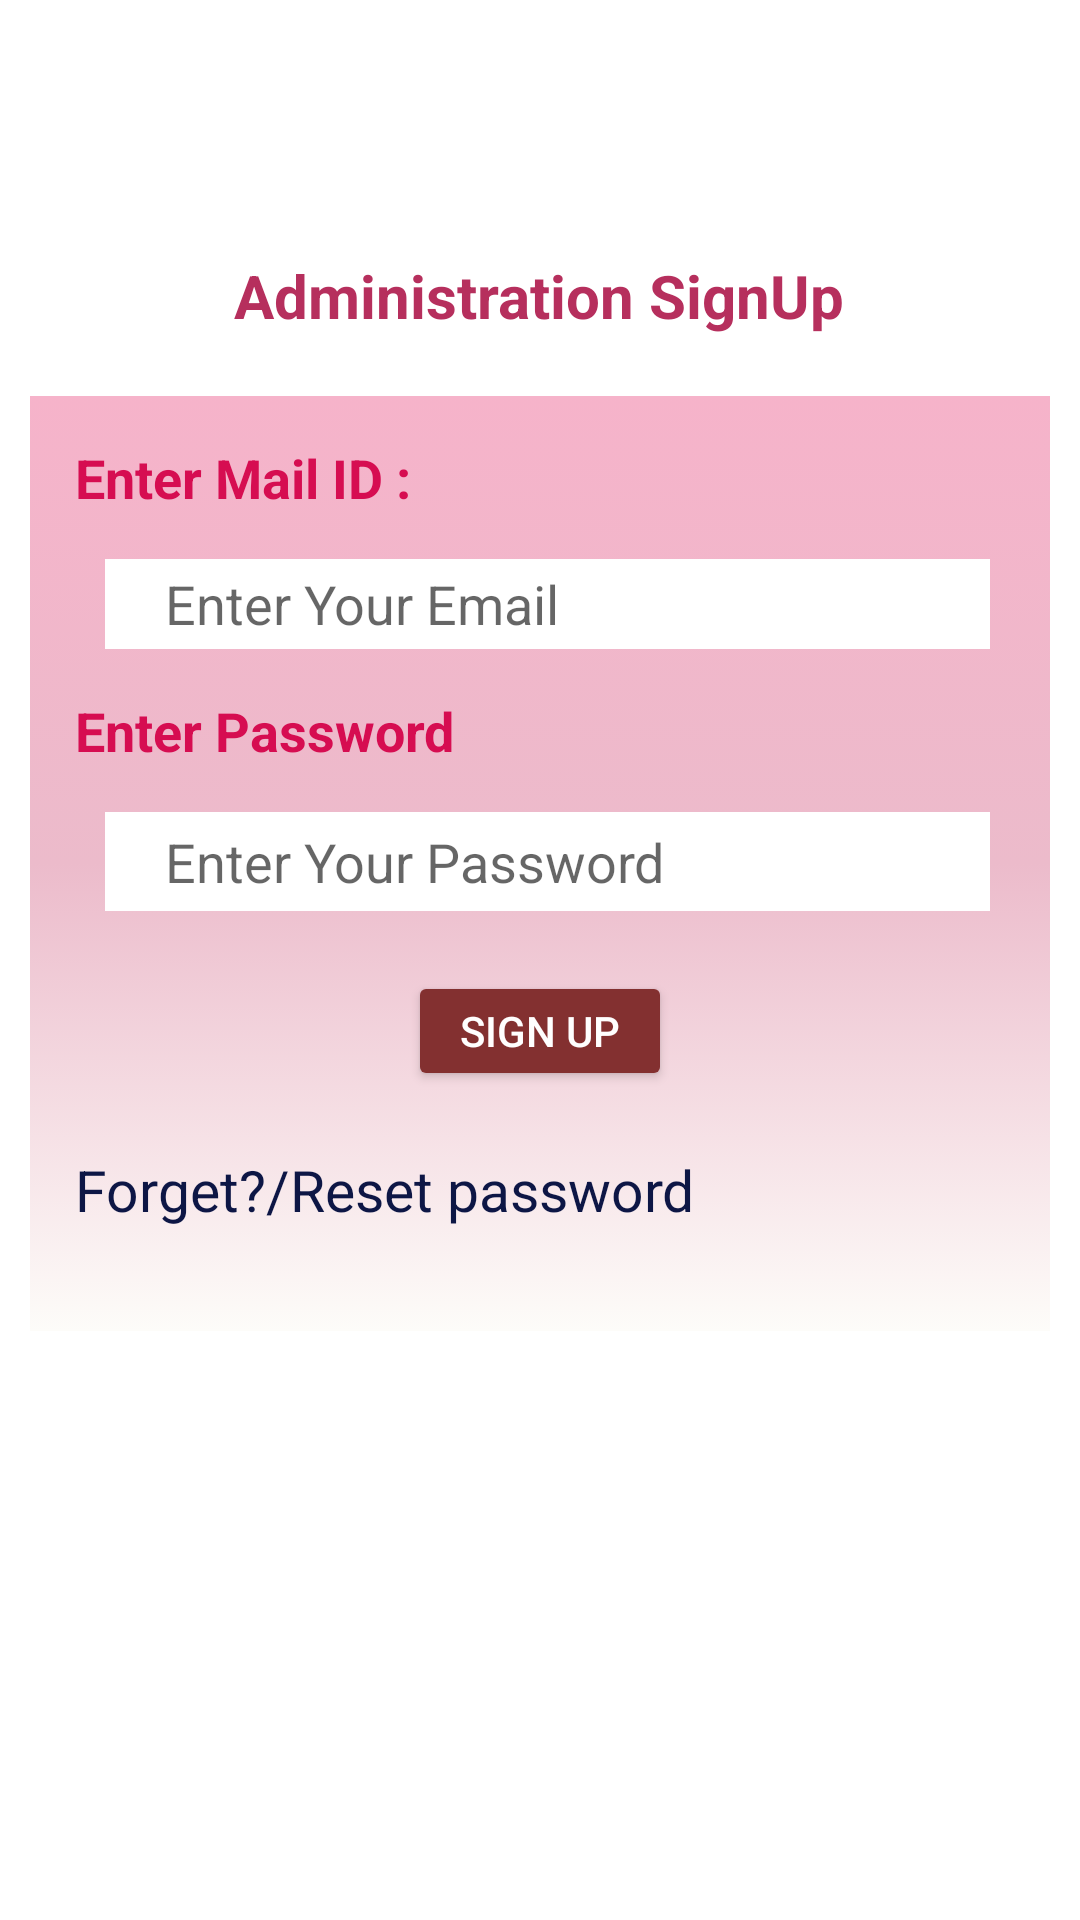

The Android layout XML behind this screen, and the referenced resources:
<!-- AndroidManifest.xml: application theme Theme.CollegeAttendance -->
<!-- res/layout/activity_main.xml -->
<?xml version="1.0" encoding="utf-8"?>
<LinearLayout xmlns:android="http://schemas.android.com/apk/res/android"
    xmlns:app="http://schemas.android.com/apk/res-auto"
    xmlns:tools="http://schemas.android.com/tools"
    android:layout_width="match_parent"
    android:layout_height="match_parent"
    android:gravity="center"
    android:orientation="vertical"
    tools:context=".MainActivity">

    <ImageView
        android:id="@+id/imageView9"
        android:layout_width="90dp"
        android:layout_height="85dp"
        app:srcCompat="@drawable/adminlogo" />

    <TextView
        android:layout_width="wrap_content"
        android:layout_height="wrap_content"
        android:layout_gravity="center"
        android:text="Administration SignUp"
        android:textColor="#B62F5D"
        android:textSize="20dp"
        android:textStyle="bold" />


    <ScrollView
        android:layout_width="match_parent"
        android:layout_height="match_parent">

    <LinearLayout
            android:layout_width="match_parent"
            android:layout_marginTop="20dp"
            android:layout_height="match_parent"
            android:layout_marginLeft="10dp"
            android:layout_marginRight="10dp"
            android:background="@drawable/layout_corner_radius"
            android:orientation="vertical">


            <TextView
                android:id="@+id/textView15"
                android:layout_margin="15dp"
                android:layout_width="match_parent"
                android:layout_height="wrap_content"
                android:textStyle="bold"
                android:textSize="18dp"
                android:textColor="#D60D51"
                android:text="Enter Mail ID :" />

            <EditText
                android:id="@+id/email1"
                android:layout_width="match_parent"
                android:layout_height="30dp"
                android:layout_marginLeft="25dp"
                android:layout_marginRight="20dp"
                android:background="@color/white"
                android:hint="Enter Your Email"
                android:inputType="textEmailAddress"
                android:paddingLeft="20dp"
                android:textColor="@color/black"></EditText>
            <TextView
                android:id="@+id/textView16"
                android:layout_margin="15dp"
                android:layout_width="match_parent"
                android:textColor="#D60D51"
                android:layout_height="wrap_content"
                android:textStyle="bold"
                android:textSize="18dp"
                android:text="Enter Password" />

            <EditText
                android:id="@+id/password2"
                android:layout_width="match_parent"
                android:layout_height="33dp"
                android:layout_marginLeft="25dp"
                android:layout_marginRight="20dp"
                android:background="@color/white"
                android:hint="Enter Your Password"
                android:inputType="numberPassword"
                android:paddingLeft="20dp"
                android:textColor="@color/black"></EditText>


            <Button
                android:id="@+id/signUpBtn"
                android:layout_width="wrap_content"
                android:gravity="center"
                android:layout_height="40dp"
                android:layout_gravity="center"
                android:layout_marginTop="20dp"
                android:backgroundTint="#833030"
                android:onClick="goToAdminManagement"
                android:text="Sign Up"
                android:textColor="#FFFEFE" />

            <TextView
                android:layout_width="wrap_content"
                android:layout_height="30dp"
                android:layout_marginLeft="15dp"
                android:layout_marginTop="20dp"
                android:textSize="19dp"
                android:layout_marginBottom="30dp"
                android:onClick="goToSignInPage"
                android:text="Forget?/Reset password"
                android:textColor="#0D1645"></TextView>

        </LinearLayout>

    </ScrollView>


</LinearLayout>
<!-- resources referenced by this layout -->
<resources>
  <color name="black">#FF000000</color>
  <color name="white">#FFFFFFFF</color>
  <!-- drawable layout_corner_radius (drawable) -->
  <?xml version="1.0" encoding="utf-8"?>
  <selector xmlns:android="http://schemas.android.com/apk/res/android">
      <item>
          <shape>
              <gradient android:angle="90"
                  android:startColor="#FDFCF9"
                  android:centerColor="#ECBBCB"
                  android:endColor="#F6B3CA"
                  android:type="linear"
                  />
          </shape>
      </item>
  
  </selector>
  <style name="Theme.CollegeAttendance" parent="Theme.MaterialComponents.DayNight.DarkActionBar">
          
          <item name="colorPrimary">@color/purple_500</item>
          <item name="colorPrimaryVariant">@color/purple_700</item>
          <item name="colorOnPrimary">@color/white</item>
          
          <item name="colorSecondary">@color/teal_200</item>
          <item name="colorSecondaryVariant">@color/teal_700</item>
          <item name="colorOnSecondary">@color/black</item>
          
          <item name="android:statusBarColor" tools:targetApi="l">?attr/colorPrimaryVariant</item>
          
      </style>
  <color name="purple_500">#14A2B5</color>
  <color name="purple_700">#14A2B9</color>
  <color name="teal_200">#FF03DAC5</color>
  <color name="teal_700">#FF018786</color>
</resources>
